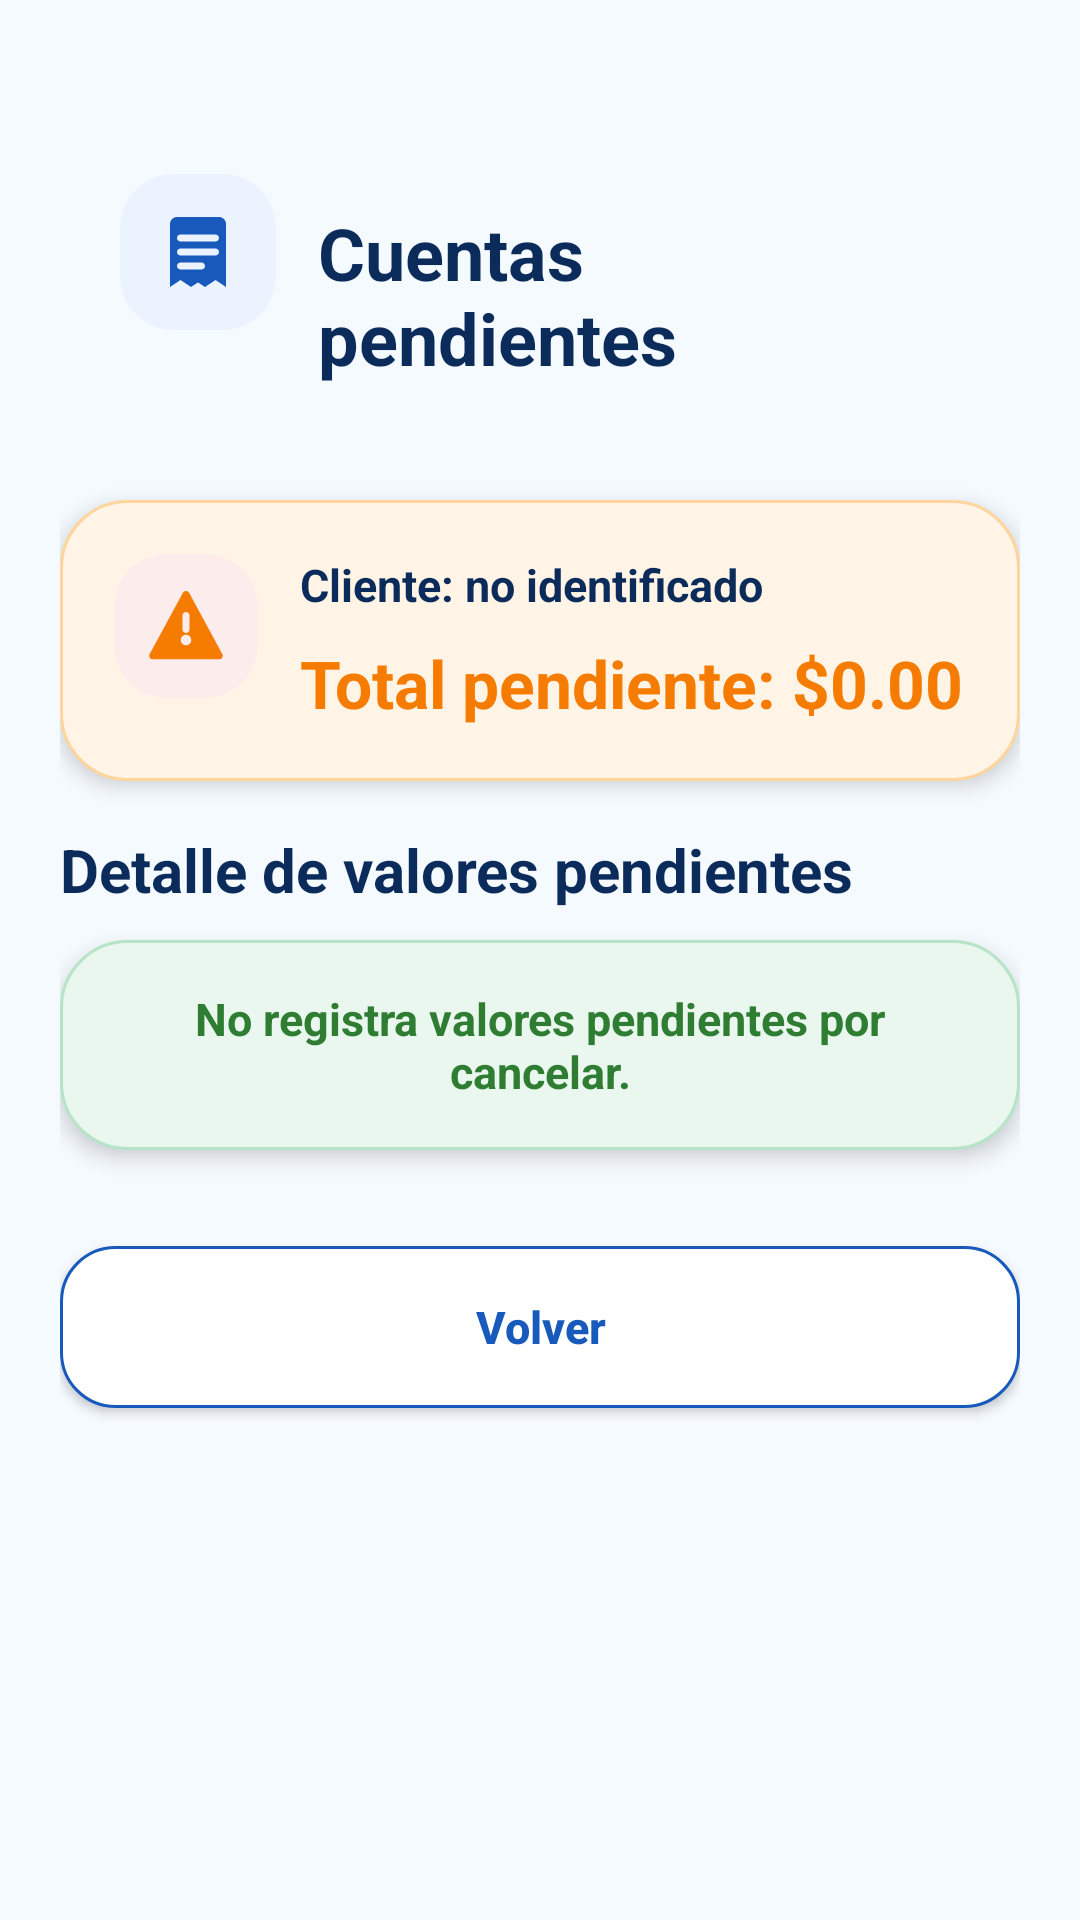

The Android layout XML behind this screen, and the referenced resources:
<!-- AndroidManifest.xml: application theme Theme.SpaTamarApp -->
<!-- res/layout/activity_cuentas_pendientes.xml -->
<?xml version="1.0" encoding="utf-8"?>
<ScrollView xmlns:android="http://schemas.android.com/apk/res/android"
    android:id="@+id/mainCuentasPendientes"
    android:layout_width="match_parent"
    android:layout_height="match_parent"
    android:background="@color/fondo_moderno_spa"
    android:fillViewport="true">

    <LinearLayout
        android:id="@+id/contenedorPrincipalCuentasPendientes"
        android:layout_width="match_parent"
        android:layout_height="wrap_content"
        android:orientation="vertical"
        android:padding="20dp">

        
        <LinearLayout
            android:id="@+id/headerCuentasPendientes"
            android:layout_width="match_parent"
            android:layout_height="wrap_content"
            android:layout_marginTop="18dp"
            android:layout_marginBottom="18dp"
            android:background="@drawable/card_moderno"
            android:elevation="4dp"
            android:orientation="horizontal"
            android:padding="20dp">

            <ImageView
                android:layout_width="52dp"
                android:layout_height="52dp"
                android:background="@drawable/fondo_icono_azul"
                android:padding="12dp"
                android:src="@drawable/ic_receipt_moderno" />

            <LinearLayout
                android:layout_width="0dp"
                android:layout_height="wrap_content"
                android:layout_marginStart="14dp"
                android:layout_weight="1"
                android:orientation="vertical">

                <TextView
                    android:id="@+id/txtTituloCuentasPendientes"
                    android:layout_width="match_parent"
                    android:layout_height="wrap_content"
                    android:layout_marginTop="10dp"
                    android:text="Cuentas pendientes"
                    android:textColor="@color/azul_oscuro_moderno"
                    android:textSize="24sp"
                    android:textStyle="bold" />

            </LinearLayout>

        </LinearLayout>

        
        <LinearLayout
            android:id="@+id/cardResumenPendiente"
            android:layout_width="match_parent"
            android:layout_height="wrap_content"
            android:layout_marginBottom="16dp"
            android:background="@drawable/card_moderno_naranja"
            android:elevation="4dp"
            android:orientation="horizontal"
            android:padding="18dp">

            <ImageView
                android:layout_width="48dp"
                android:layout_height="48dp"
                android:background="@drawable/fondo_icono_rojo"
                android:padding="10dp"
                android:src="@drawable/ic_warning_moderno" />

            <LinearLayout
                android:layout_width="0dp"
                android:layout_height="wrap_content"
                android:layout_marginStart="14dp"
                android:layout_weight="1"
                android:orientation="vertical">

                <TextView
                    android:id="@+id/txtClienteCuentaPendiente"
                    android:layout_width="match_parent"
                    android:layout_height="wrap_content"
                    android:text="Cliente: no identificado"
                    android:textColor="@color/azul_oscuro_moderno"
                    android:textSize="15sp"
                    android:textStyle="bold" />

                <TextView
                    android:id="@+id/txtTotalPendiente"
                    android:layout_width="match_parent"
                    android:layout_height="wrap_content"
                    android:layout_marginTop="8dp"
                    android:text="Total pendiente: $0.00"
                    android:textColor="@color/naranja_alerta"
                    android:textSize="22sp"
                    android:textStyle="bold" />

            </LinearLayout>

        </LinearLayout>

        
        <TextView
            android:id="@+id/txtSeccionDetalleCuentas"
            android:layout_width="match_parent"
            android:layout_height="wrap_content"
            android:layout_marginBottom="10dp"
            android:text="Detalle de valores pendientes"
            android:textColor="@color/azul_oscuro_moderno"
            android:textSize="20sp"
            android:textStyle="bold" />

        <TextView
            android:id="@+id/txtSinCuentasPendientes"
            android:layout_width="match_parent"
            android:layout_height="wrap_content"
            android:layout_marginBottom="14dp"
            android:background="@drawable/card_moderno_verde"
            android:elevation="4dp"
            android:padding="16dp"
            android:text="No registra valores pendientes por cancelar."
            android:textAlignment="center"
            android:textColor="@color/verde_positivo"
            android:textSize="15sp"
            android:textStyle="bold" />

        <LinearLayout
            android:id="@+id/contenedorCuentasPendientes"
            android:layout_width="match_parent"
            android:layout_height="wrap_content"
            android:orientation="vertical" />

        
        <androidx.appcompat.widget.AppCompatButton
            android:id="@+id/btnVolverCuentasPendientes"
            android:layout_width="match_parent"
            android:layout_height="54dp"
            android:layout_marginTop="18dp"
            android:layout_marginBottom="18dp"
            android:background="@drawable/boton_secundario_moderno"
            android:text="Volver"
            android:textAllCaps="false"
            android:textColor="@color/azul_moderno"
            android:textSize="15sp"
            android:textStyle="bold" />

    </LinearLayout>

</ScrollView>
<!-- resources referenced by this layout -->
<resources>
  <color name="azul_moderno">#185ABC</color>
  <color name="azul_oscuro_moderno">#0B2B5B</color>
  <color name="fondo_moderno_spa">#F5FAFF</color>
  <color name="naranja_alerta">#F57C00</color>
  <color name="verde_positivo">#2E7D32</color>
  <!-- drawable boton_secundario_moderno (drawable) -->
  <?xml version="1.0" encoding="utf-8"?>
  <shape xmlns:android="http://schemas.android.com/apk/res/android">
  
      <solid android:color="@color/blanco_card" />
  
      <corners android:radius="18dp" />
  
      <stroke
          android:width="1dp"
          android:color="@color/azul_moderno" />
  
  </shape>
  <!-- drawable card_moderno_naranja (drawable) -->
  <?xml version="1.0" encoding="utf-8"?>
  <shape xmlns:android="http://schemas.android.com/apk/res/android">
  
      <solid android:color="@color/naranja_suave" />
  
      <corners android:radius="22dp" />
  
      <stroke
          android:width="1dp"
          android:color="#FFD59E" />
  
      <padding
          android:left="16dp"
          android:top="16dp"
          android:right="16dp"
          android:bottom="16dp" />
  
  </shape>
  <!-- drawable card_moderno_verde (drawable) -->
  <?xml version="1.0" encoding="utf-8"?>
  <shape xmlns:android="http://schemas.android.com/apk/res/android">
  
      <solid android:color="@color/verde_suave" />
  
      <corners android:radius="22dp" />
  
      <stroke
          android:width="1dp"
          android:color="#B7E4C7" />
  
      <padding
          android:left="16dp"
          android:top="16dp"
          android:right="16dp"
          android:bottom="16dp" />
  
  </shape>
  <!-- drawable fondo_icono_azul (drawable) -->
  <?xml version="1.0" encoding="utf-8"?>
  <shape xmlns:android="http://schemas.android.com/apk/res/android">
  
      <solid android:color="@color/azul_suave_moderno" />
  
      <corners android:radius="18dp" />
  
  </shape>
  <!-- drawable fondo_icono_rojo (drawable) -->
  <?xml version="1.0" encoding="utf-8"?>
  <shape xmlns:android="http://schemas.android.com/apk/res/android">
  
      <solid android:color="@color/rojo_suave" />
  
      <corners android:radius="18dp" />
  
  </shape>
  <!-- drawable ic_receipt_moderno (drawable) -->
  <vector xmlns:android="http://schemas.android.com/apk/res/android"
      android:width="28dp"
      android:height="28dp"
      android:viewportWidth="24"
      android:viewportHeight="24">
  
      <path
          android:fillColor="@color/azul_moderno"
          android:pathData="M6,2H18C19.1,2 20,2.9 20,4V22L17,20L14,22L12,20.7L10,22L7,20L4,22V4C4,2.9 4.9,2 6,2ZM7,7C6.45,7 6,7.45 6,8C6,8.55 6.45,9 7,9H17C17.55,9 18,8.55 18,8C18,7.45 17.55,7 17,7H7ZM7,11C6.45,11 6,11.45 6,12C6,12.55 6.45,13 7,13H17C17.55,13 18,12.55 18,12C18,11.45 17.55,11 17,11H7ZM7,15C6.45,15 6,15.45 6,16C6,16.55 6.45,17 7,17H13C13.55,17 14,16.55 14,16C14,15.45 13.55,15 13,15H7Z" />
  </vector>
  <!-- drawable ic_warning_moderno (drawable) -->
  <vector xmlns:android="http://schemas.android.com/apk/res/android"
      android:width="28dp"
      android:height="28dp"
      android:viewportWidth="24"
      android:viewportHeight="24">
  
      <path
          android:fillColor="@color/naranja_alerta"
          android:pathData="M12,2C12.38,2 12.73,2.21 12.91,2.55L22.39,20.05C22.56,20.36 22.55,20.74 22.36,21.04C22.18,21.34 21.85,21.52 21.5,21.52H2.5C2.15,21.52 1.82,21.34 1.64,21.04C1.45,20.74 1.44,20.36 1.61,20.05L11.09,2.55C11.27,2.21 11.62,2 12,2ZM12,8C11.45,8 11,8.45 11,9V13C11,13.55 11.45,14 12,14C12.55,14 13,13.55 13,13V9C13,8.45 12.55,8 12,8ZM12,17.5C12.83,17.5 13.5,16.83 13.5,16C13.5,15.17 12.83,14.5 12,14.5C11.17,14.5 10.5,15.17 10.5,16C10.5,16.83 11.17,17.5 12,17.5Z" />
  </vector>
  <style name="Theme.SpaTamarApp" parent="Base.Theme.SpaTamarApp" />
  <color name="blanco_card">#FFFFFF</color>
  <color name="naranja_suave">#FFF4E5</color>
  <color name="verde_suave">#EAF7EF</color>
  <color name="azul_suave_moderno">#EAF3FF</color>
  <color name="rojo_suave">#FDECEC</color>
  <style name="Base.Theme.SpaTamarApp" parent="Theme.Material3.DayNight.NoActionBar">
          
          
      </style>
</resources>
